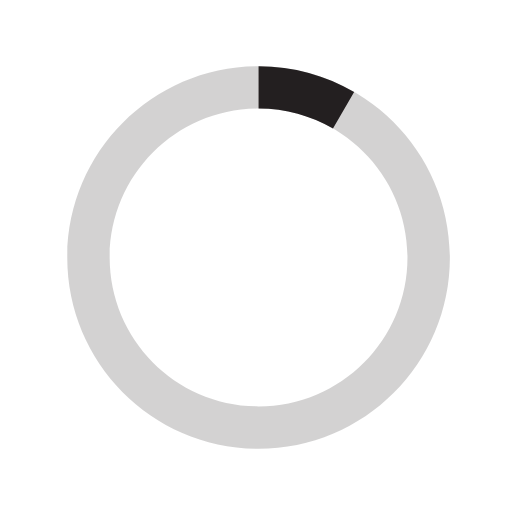
t = 0.00 s
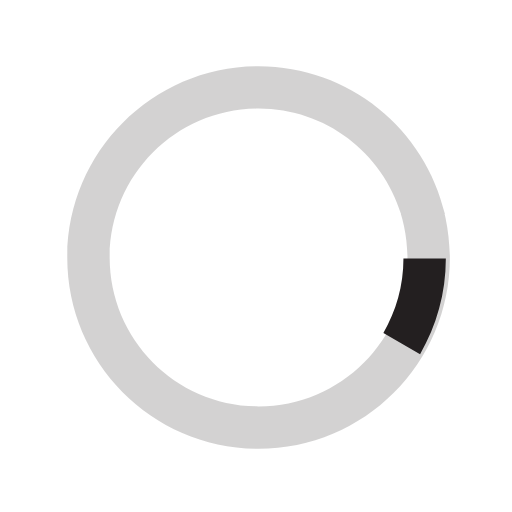
t = 0.13 s
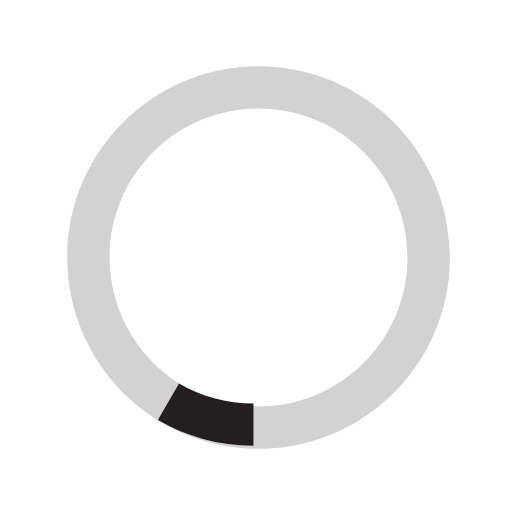
t = 0.25 s
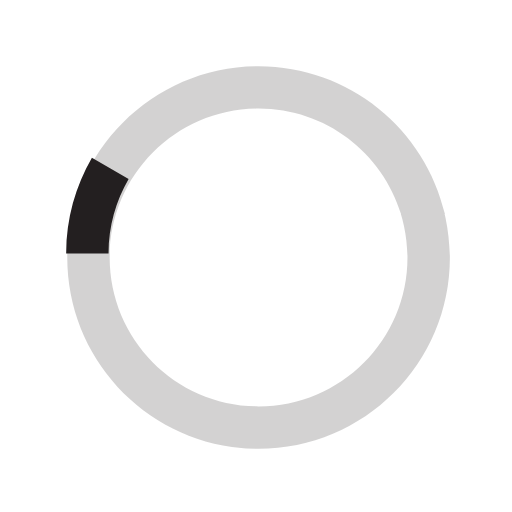
t = 0.38 s

The animated SVG that drew these frames (rendered in a browser with its animation timeline set to each time). Animation: 1 SMIL element (animateTransform=1); one cycle of 0.50 s, repeats indefinitely.

<svg version="1.1" id="loader-1" xmlns="http://www.w3.org/2000/svg" xmlns:xlink="http://www.w3.org/1999/xlink" x="0px" y="0px"
 width="40px" height="40px" viewBox="0 0 40 40" enable-background="new 0 0 40 40" xml:space="preserve">
  <path opacity="0.2" fill="#231f20" d="M20.201,5.169c-8.254,0-14.946,6.692-14.946,14.946c0,8.255,6.692,14.946,14.946,14.946
    s14.946-6.691,14.946-14.946C35.146,11.861,28.455,5.169,20.201,5.169z M20.201,31.749c-6.425,0-11.634-5.208-11.634-11.634
    c0-6.425,5.209-11.634,11.634-11.634c6.425,0,11.633,5.209,11.633,11.634C31.834,26.541,26.626,31.749,20.201,31.749z"/>
  <path fill="#231f20" d="M26.013,10.047l1.654-2.866c-2.198-1.272-4.743-2.012-7.466-2.012h0v3.312h0
  C22.32,8.481,24.301,9.057,26.013,10.047z">
    <animateTransform attributeType="xml"
    attributeName="transform"
    type="rotate"
    from="0 20 20"
    to="360 20 20"
    dur="0.5s"
    repeatCount="indefinite"/>
  </path>
</svg>
